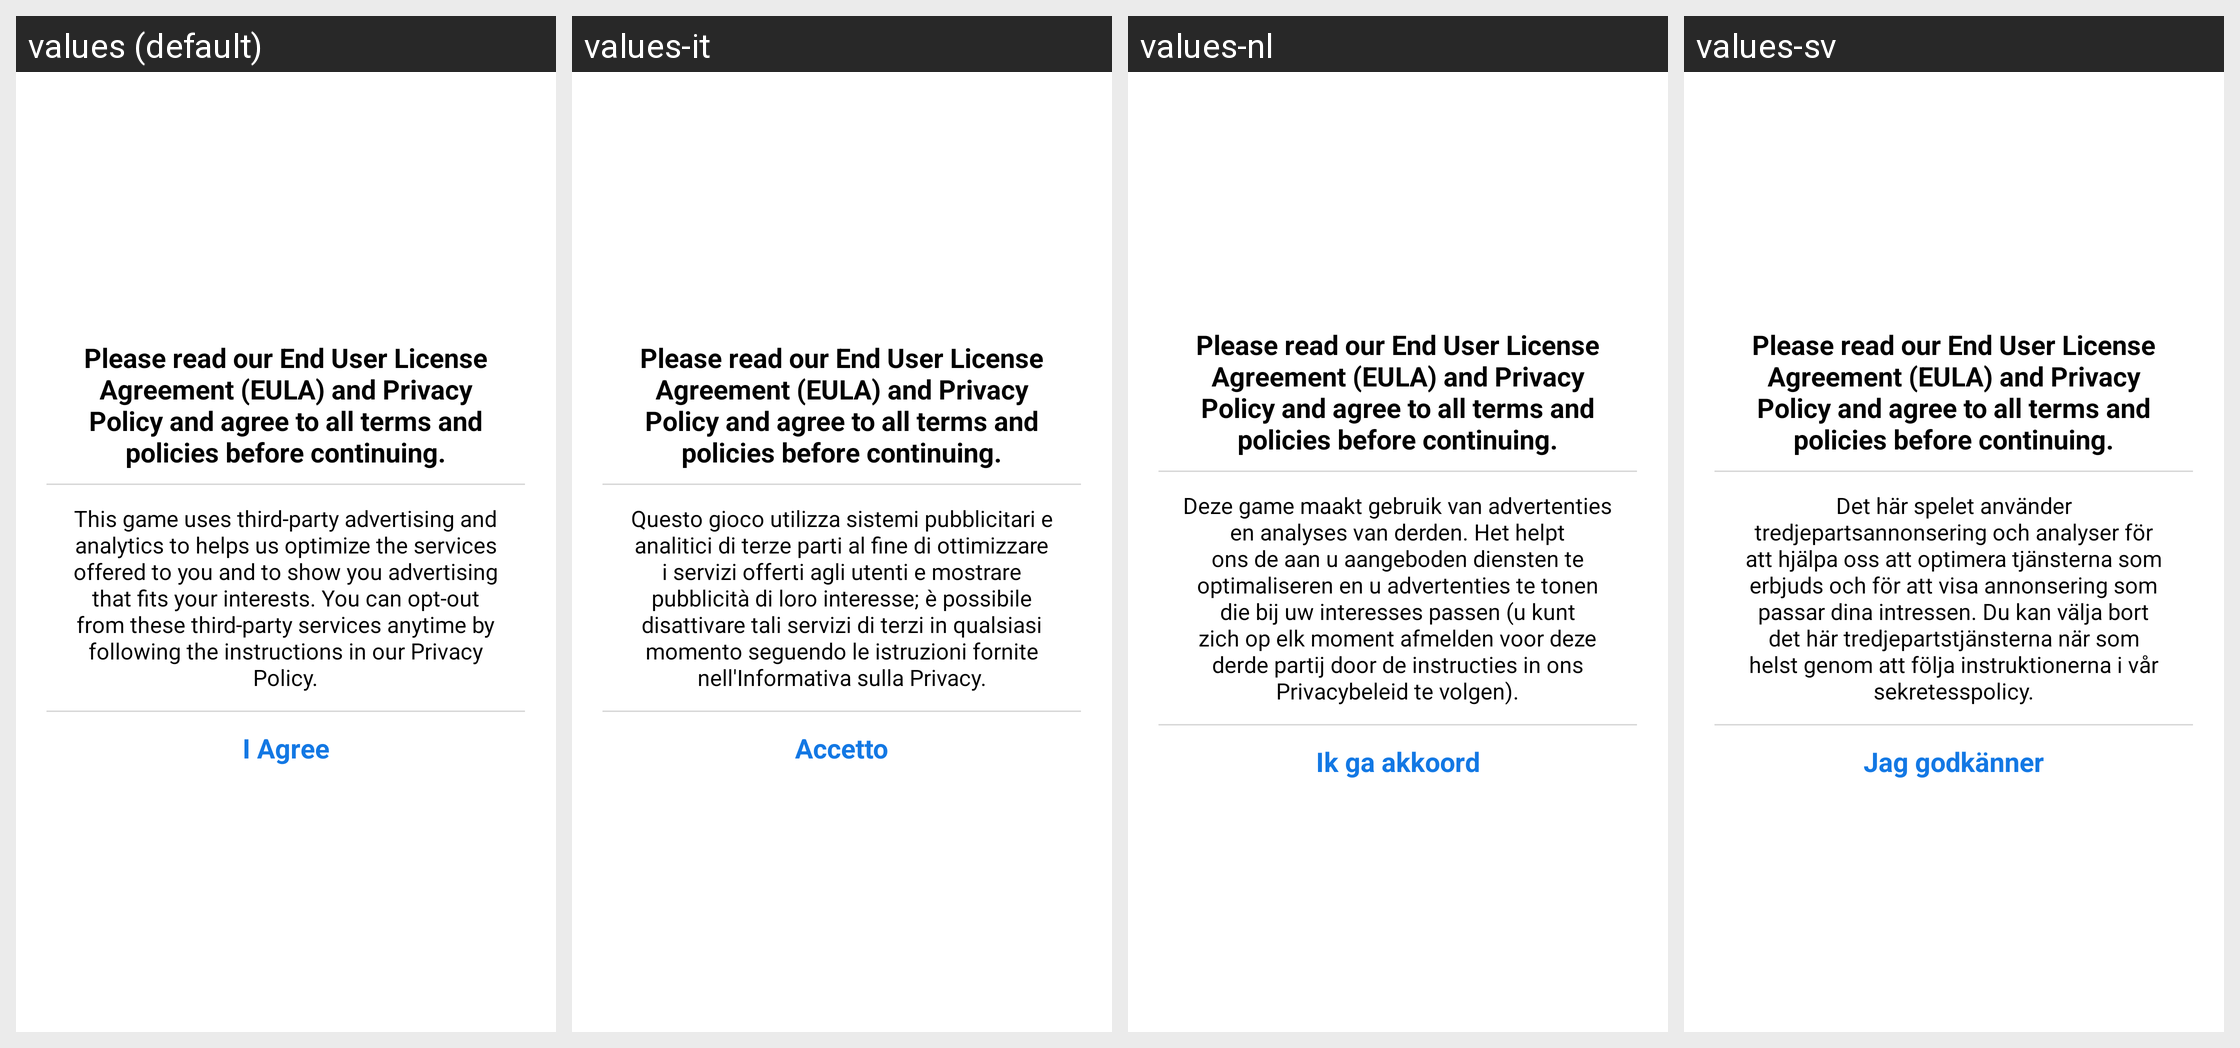

Translations of the strings shown on this Android screen, per locale in the grid:
Android screen res/layout/n_sdk_dialog_privacy_gdpr.xml rendered under 4 locales, left to right: values (default), values-it, values-nl, values-sv. Device: Nexus 5 (rendered at 1080×1920; each locale shown at half size, 540×960, under a caption strip naming it); theme Theme.MaterialComponents.DayNight.NoActionBar.
Other locales in the repository, not shown: values-af, values-am, values-ar, values-as, values-az, values-az-rAZ, values-be, values-be-rBY, values-bg, values-bn, values-bn-rBD, values-bn-rIN, values-bo, values-bs, values-ca, values-cs, values-da, values-de, values-el, values-en, values-en-rAU, values-en-rCA, values-en-rGB, values-en-rXC, values-en-rZG, values-es, values-es-rES, values-es-rMX, values-es-rUS, values-et, values-et-rEE, values-eu, values-eu-rES, values-fa, values-fi, values-fil-rPH, values-fr, values-fr-rCA, values-ga, values-gl, values-gl-rES, values-gu, values-gu-rIN, values-hi, values-hi-rIN, values-hr, values-hu, values-hy, values-hy-rAM, values-in, values-is, values-is-rIS, values-iw, values-ja, values-ka, values-ka-rGE, values-kk, values-kk-rKZ, values-km, values-km-rKH, values-kn, values-kn-rIN, values-ko, values-ko-rKR, values-ky, values-ky-rKG, values-lo, values-lo-rLA, values-lt, values-lv, values-mg, values-mk, values-mk-rMK, values-ml, values-ml-rIN, values-mn, values-mn-rMN, values-mr, values-mr-rIN, values-ms, values-ms-rMY, values-my, values-my-rMM, values-my-rZG, values-nb, values-ne, values-ne-rNP, values-or, values-pa, values-pa-rIN, values-pl, values-pl-rSP, values-pt, values-pt-rBR, values-pt-rPT, values-ro, values-ru, values-si, values-si-rLK, values-sk, values-sl, values-sq, values-sq-rAL, values-sr, values-sw, values-ta, values-ta-rIN, values-te, values-te-rIN, values-tg, values-th, values-th-rTH, values-tk, values-tl, values-tr, values-uk, values-ur, values-ur-rPK, values-uz, values-uz-rUZ, values-vi, values-vi-rVN, values-xh, values-zh, values-zh-rCN, values-zh-rHK, values-zh-rTW, values-zu.
Strings drawn on this screen, with the default value and each locale's value (text and hints the layout hard-codes, and strings that could not be matched under every locale, appear in the picture but are not listed):

n_sdk_gdpr_text
  values: This game uses third-party advertising and analytics to helps us optimize the services offered to you and to show you advertising that fits your interests. You can opt-out from these third-party services anytime by following the instructions in our Privacy Policy.
  values-it: Questo gioco utilizza sistemi pubblicitari e analitici di terze parti al fine di ottimizzare i servizi offerti agli utenti e mostrare pubblicità di loro interesse; è possibile disattivare tali servizi di terzi in qualsiasi momento seguendo le istruzioni fornite nell'Informativa sulla Privacy.
  values-nl: Deze game maakt gebruik van advertenties en analyses van derden. Het helpt ons de aan u aangeboden diensten te optimaliseren en u advertenties te tonen die bij uw interesses passen (u kunt zich op elk moment afmelden voor deze derde partij door de instructies in ons Privacybeleid te volgen).
  values-sv: Det här spelet använder tredjepartsannonsering och analyser för att hjälpa oss att optimera tjänsterna som erbjuds och för att visa annonsering som passar dina intressen. Du kan välja bort det här tredjepartstjänsterna när som helst genom att följa instruktionerna i vår sekretesspolicy.

n_sdk_agree
  values: I Agree
  values-it: Accetto
  values-nl: Ik ga akkoord
  values-sv: Jag godkänner
